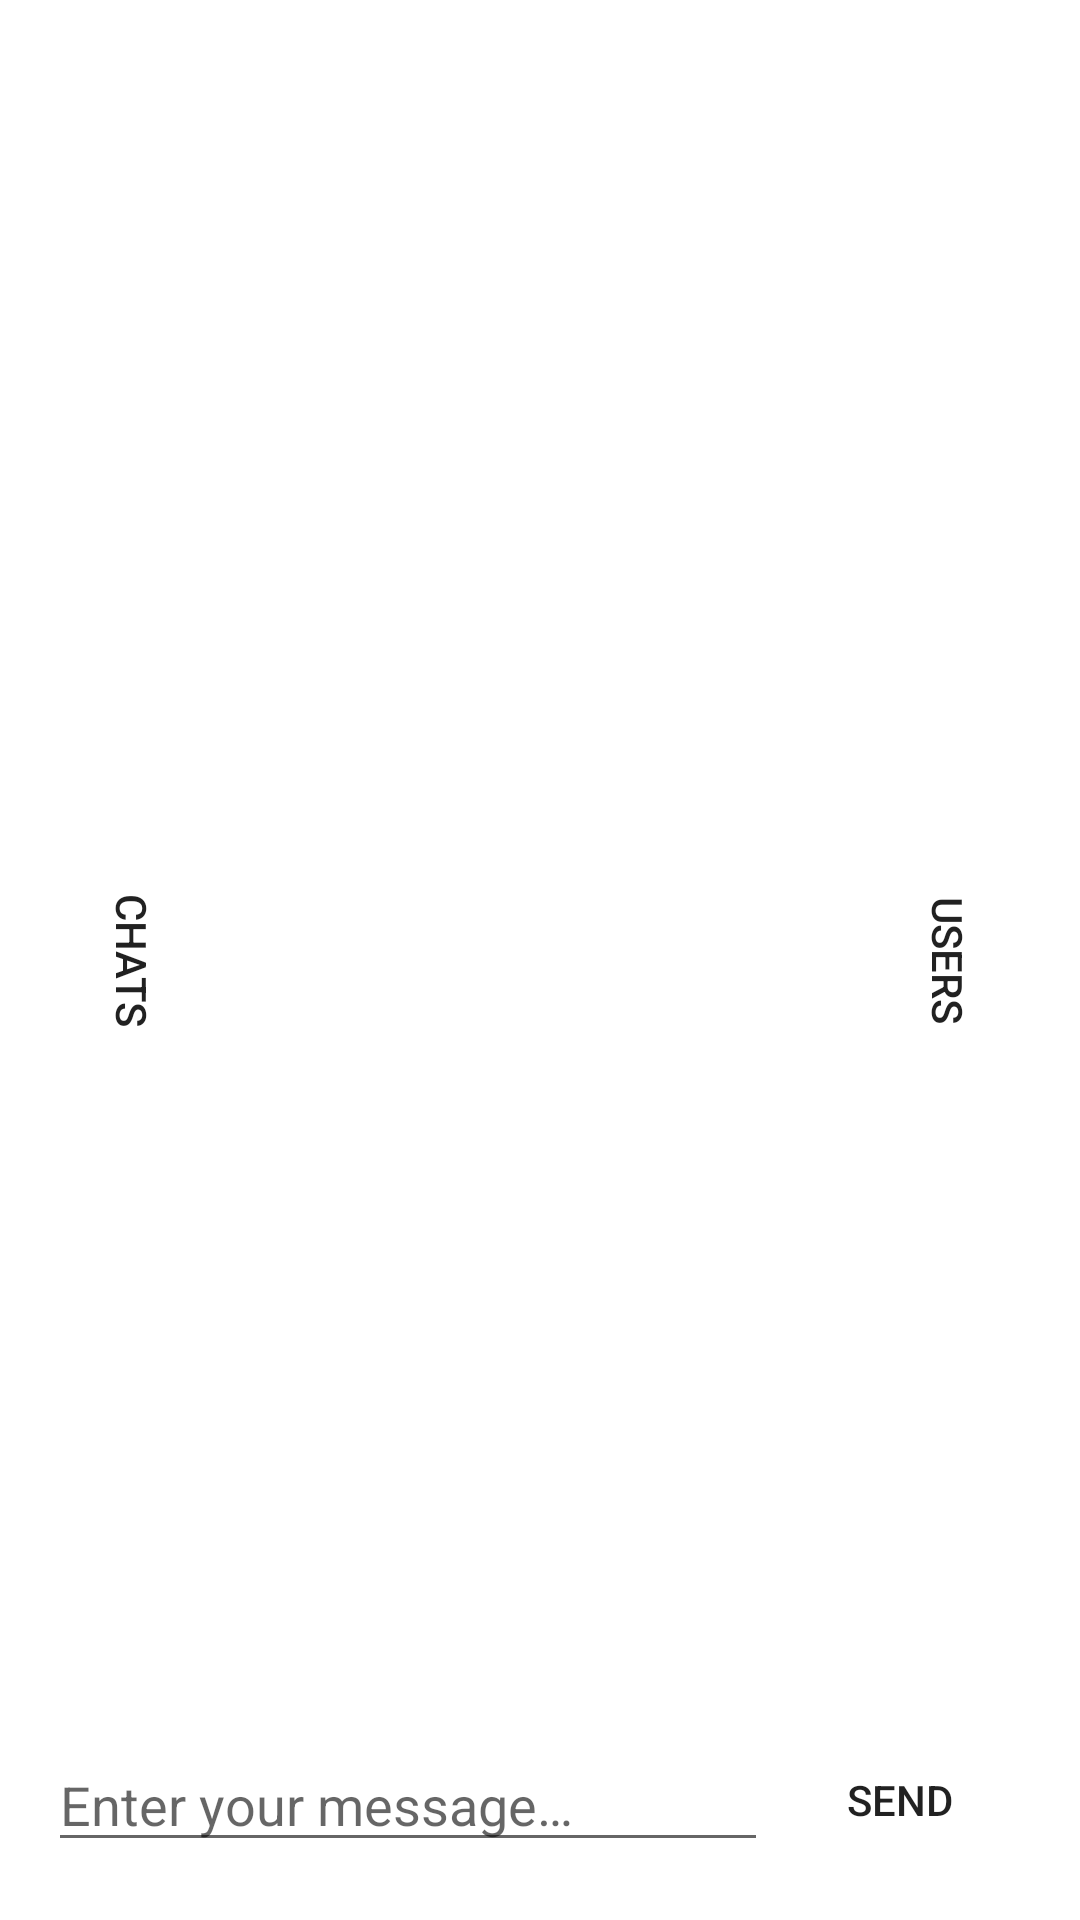

The Android layout XML behind this screen, and the referenced resources:
<!-- AndroidManifest.xml: application theme AppTheme -->
<!-- res/layout/activity_channel.xml -->
<?xml version="1.0" encoding="utf-8"?>

<androidx.drawerlayout.widget.DrawerLayout xmlns:android="http://schemas.android.com/apk/res/android"
    android:id="@+id/drawer_layout"
    android:layout_width="match_parent"
    android:layout_height="match_parent"
    android:fitsSystemWindows="true">

    
    <RelativeLayout
        android:layout_width="match_parent"
        android:layout_height="match_parent">

        
        <ScrollView
            android:id="@+id/scrollView"
            android:layout_width="match_parent"
            android:layout_height="match_parent"
            android:layout_above="@+id/inputContainer"
            android:scrollbars="vertical">

            <TextView
                android:id="@+id/chatTextView"
                android:layout_width="match_parent"
                android:layout_height="wrap_content"
                android:layout_gravity="bottom"
                android:background="@android:color/transparent"
                android:textColor="@color/irc_grey"
                android:padding="16dp" />
        </ScrollView>

        
        <LinearLayout
            android:id="@+id/inputContainer"
            android:layout_width="match_parent"
            android:layout_height="wrap_content"
            android:layout_alignParentBottom="true"
            android:gravity="center_vertical"
            android:orientation="horizontal"
            android:padding="16dp">

            <EditText
                android:id="@+id/messageEditText"
                android:layout_width="0dp"
                android:layout_height="wrap_content"
                android:layout_weight="1"
                android:hint="@string/enter_message"
                android:imeOptions="actionSend|flagNoExtractUi"
                android:maxLines="1" />

            <Button
                android:id="@+id/sendMessageButton"
                android:layout_width="wrap_content"
                android:layout_height="wrap_content"
                android:background="@android:color/transparent"
                android:text="@string/send" />
        </LinearLayout>

        
        <Button
            android:id="@+id/btnOpenDrawer"
            android:layout_width="wrap_content"
            android:layout_height="wrap_content"
            android:layout_alignParentRight="true"
            android:layout_centerVertical="true"
            android:background="@android:color/transparent"
            android:rotation="90"
            android:text="Users" />

        
        <Button
            android:id="@+id/btnOpenLeftDrawer"
            android:layout_width="wrap_content"
            android:layout_height="wrap_content"
            android:layout_alignParentLeft="true"
            android:layout_centerVertical="true"
            android:background="@android:color/transparent"
            android:rotation="90"
            android:text="Chats" />
    </RelativeLayout>

    
    <RelativeLayout
        android:id="@+id/rightDrawerContainer"
        android:layout_width="180dp"
        android:layout_height="match_parent"
        android:layout_gravity="end"
        android:background="#00000000">

        <ListView
            android:id="@+id/namesListView"
            android:layout_width="match_parent"
            android:layout_height="match_parent"
            android:background="#00000000"
            android:divider="@android:color/transparent"
            android:dividerHeight="0.5dp"
            android:padding="8dp" />
    </RelativeLayout>

    
    <RelativeLayout
        android:id="@+id/leftDrawerContainer"
        android:layout_width="180dp"
        android:layout_height="match_parent"
        android:layout_gravity="start"
        android:background="#00000000">

        <ListView
            android:id="@+id/chatsListView"
            android:layout_width="match_parent"
            android:layout_height="match_parent"
            android:background="#00000000"
            android:divider="@android:color/transparent"
            android:dividerHeight="0.5dp"
            android:padding="8dp" />
    </RelativeLayout>

</androidx.drawerlayout.widget.DrawerLayout>
<!-- resources referenced by this layout -->
<resources>
  <color name="irc_grey">#FF7F7F7F</color>
  <string name="enter_message">Enter your message…</string>
  <string name="send">Send</string>
  <style name="AppTheme" parent="Theme.MaterialComponents.DayNight.NoActionBar">
          
          <item name="colorPrimary">@color/irc_blue_navy</item>
          <item name="colorPrimaryVariant">@color/irc_blue_navy</item>
          <item name="colorOnPrimary">@color/white</item>
          
          <item name="colorSecondary">@color/teal_200</item>
          <item name="colorSecondaryVariant">@color/teal_700</item>
          <item name="colorOnSecondary">@color/black</item>
          
          <item name="android:statusBarColor">@android:color/transparent</item>
          <item name="android:windowFullscreen">true</item>
          <item name="windowNoTitle">true</item>
          
      </style>
  <color name="irc_blue_navy">#FF00007F</color>
  <color name="white">#FFFFFF</color>
  <color name="teal_200">#80CBC4</color>
  <color name="teal_700">#00796B</color>
  <color name="black">#000000</color>
</resources>
